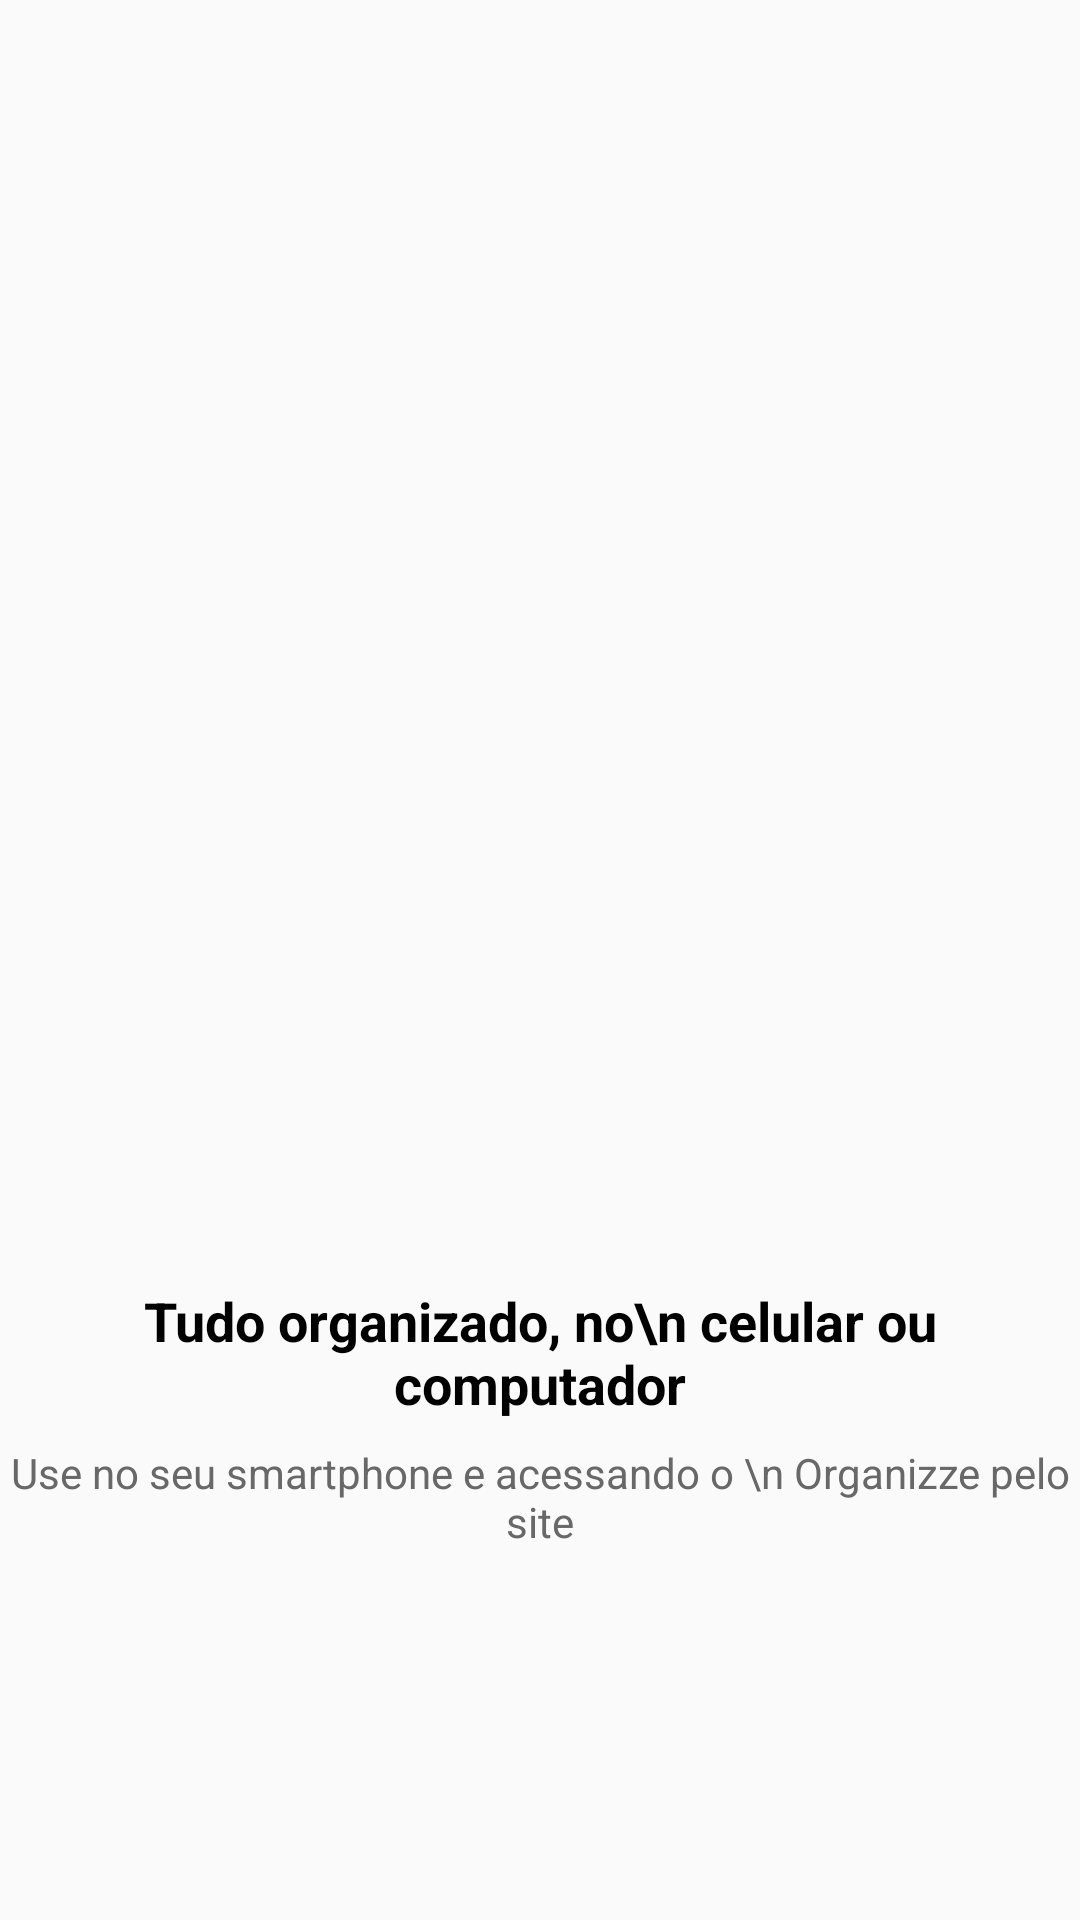

Reconstruct the res/layout file that produces this screen, plus the resources it refers to.
<!-- AndroidManifest.xml: application theme AppTheme -->
<!-- res/layout/intro_quatro.xml -->
<?xml version="1.0" encoding="utf-8"?>
<androidx.constraintlayout.widget.ConstraintLayout xmlns:android="http://schemas.android.com/apk/res/android"
    xmlns:app="http://schemas.android.com/apk/res-auto"
    xmlns:tools="http://schemas.android.com/tools"
    android:layout_width="match_parent"
    android:layout_height="match_parent"
    android:orientation="vertical">

    <ImageView
        android:id="@+id/imageView"
        android:layout_width="200dp"
        android:layout_height="200dp"
        app:layout_constraintBottom_toBottomOf="parent"
        app:layout_constraintEnd_toEndOf="parent"
        app:layout_constraintStart_toStartOf="parent"
        app:layout_constraintTop_toTopOf="parent"
        app:srcCompat="@drawable/quatro" />

    <TextView
        android:id="@+id/textView"
        android:layout_width="match_parent"
        android:layout_height="wrap_content"
        android:layout_marginTop="8dp"
        android:gravity="center"
        android:text="Tudo organizado, no\n celular ou computador"
        android:textColor="@color/corTextoPrincipalIntro"
        android:textSize="18sp"
        android:textStyle="bold"
        app:layout_constraintEnd_toEndOf="parent"
        app:layout_constraintStart_toStartOf="parent"
        app:layout_constraintTop_toBottomOf="@+id/imageView" />

    <TextView
        android:id="@+id/textView2"
        android:layout_width="wrap_content"
        android:layout_height="wrap_content"
        android:layout_marginTop="8dp"
        android:gravity="center"
        android:text="Use no seu smartphone e acessando o \n Organizze pelo site"
        android:textColor="@color/corTextoSecundarioIntro"
        app:layout_constraintEnd_toEndOf="parent"
        app:layout_constraintStart_toStartOf="parent"
        app:layout_constraintTop_toBottomOf="@+id/textView" />
</androidx.constraintlayout.widget.ConstraintLayout>
<!-- resources referenced by this layout -->
<resources>
  <color name="corTextoPrincipalIntro">#000000</color>
  <color name="corTextoSecundarioIntro">#686868</color>
  <style name="AppTheme" parent="Base.Theme.AppCompat.Light.DarkActionBar">
          
          <item name="colorPrimary">@color/colorPrimary</item>
          <item name="colorPrimaryDark">@color/colorPrimaryDark</item>
          <item name="colorAccent">@color/colorAccent</item>
      </style>
  <color name="colorPrimary">#6200EE</color>
  <color name="colorPrimaryDark">#3700B3</color>
  <color name="colorAccent">#03DAC5</color>
</resources>
